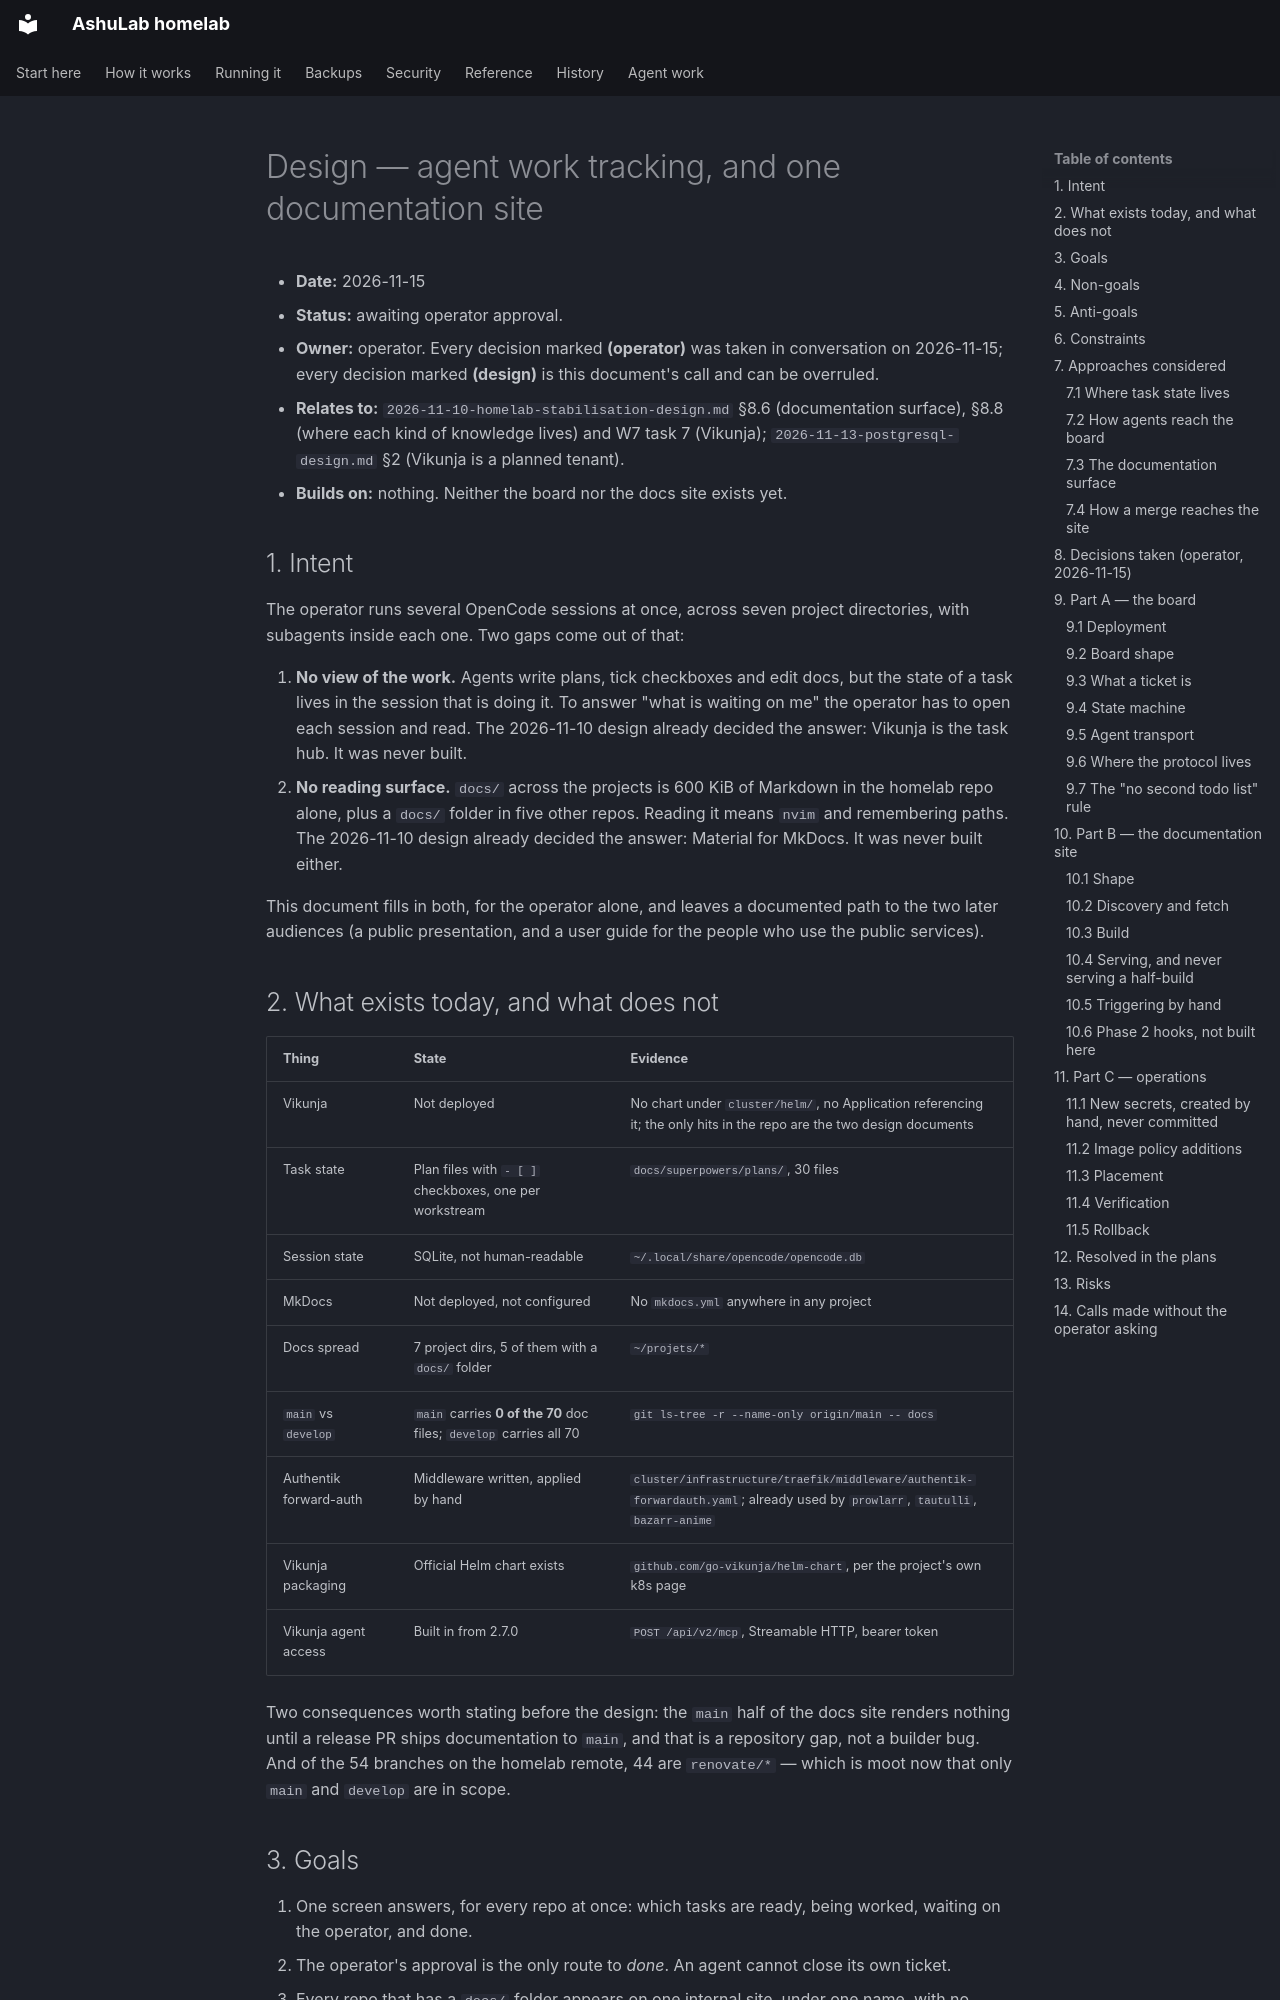

repository: vyrtualsynthese/homelab · page: superpowers/specs/2026-11-15-agent-work-tracking-and-docs-site-design/index.html · generator: mkdocs

# Design — agent work tracking, and one documentation site

- **Date:** 2026-11-15
- **Status:** awaiting operator approval.
- **Owner:** operator. Every decision marked **(operator)** was taken in conversation on 2026-11-15;
  every decision marked **(design)** is this document's call and can be overruled.
- **Relates to:** `2026-11-10-homelab-stabilisation-design.md` §8.6 (documentation surface), §8.8
  (where each kind of knowledge lives) and W7 task 7 (Vikunja); `2026-11-13-postgresql-design.md`
  §2 (Vikunja is a planned tenant).
- **Builds on:** nothing. Neither the board nor the docs site exists yet.

## 1. Intent

The operator runs several OpenCode sessions at once, across seven project directories, with
subagents inside each one. Two gaps come out of that:

1. **No view of the work.** Agents write plans, tick checkboxes and edit docs, but the state of a
   task lives in the session that is doing it. To answer "what is waiting on me" the operator has to
   open each session and read. The 2026-11-10 design already decided the answer: Vikunja is the task
   hub. It was never built.
2. **No reading surface.** `docs/` across the projects is 600 KiB of Markdown in the homelab repo
   alone, plus a `docs/` folder in five other repos. Reading it means `nvim` and remembering paths.
   The 2026-11-10 design already decided the answer: Material for MkDocs. It was never built either.

This document fills in both, for the operator alone, and leaves a documented path to the two later
audiences (a public presentation, and a user guide for the people who use the public services).

## 2. What exists today, and what does not

| Thing | State | Evidence |
|---|---|---|
| Vikunja | Not deployed | No chart under `cluster/helm/`, no Application referencing it; the only hits in the repo are the two design documents |
| Task state | Plan files with `- [ ]` checkboxes, one per workstream | `docs/superpowers/plans/`, 30 files |
| Session state | SQLite, not human-readable | `~/.local/share/opencode/opencode.db` |
| MkDocs | Not deployed, not configured | No `mkdocs.yml` anywhere in any project |
| Docs spread | 7 project dirs, 5 of them with a `docs/` folder | `~/projets/*` |
| `main` vs `develop` | `main` carries **0 of the 70** doc files; `develop` carries all 70 | `git ls-tree -r --name-only origin/main -- docs` |
| Authentik forward-auth | Middleware written, applied by hand | `cluster/infrastructure/traefik/middleware/authentik-forwardauth.yaml`; already used by `prowlarr`, `tautulli`, `bazarr-anime` |
| Vikunja packaging | Official Helm chart exists | `github.com/go-vikunja/helm-chart`, per the project's own k8s page |
| Vikunja agent access | Built in from 2.7.0 | `POST /api/v2/mcp`, Streamable HTTP, bearer token |

Two consequences worth stating before the design: the `main` half of the docs site renders nothing
until a release PR ships documentation to `main`, and that is a repository gap, not a builder bug.
And of the 54 branches on the homelab remote, 44 are `renovate/*` — which is moot now that only
`main` and `develop` are in scope.

## 3. Goals

1. One screen answers, for every repo at once: which tasks are ready, being worked, waiting on the
   operator, and done.
2. The operator's approval is the only route to *done*. An agent cannot close its own ticket.
3. Every repo that has a `docs/` folder appears on one internal site, under one name, with no commit
   to a list and without spending a GitHub Actions minute.
4. Reading documentation is a browser and a search box, not `nvim` and a path.
5. Nothing unmerged, internal or operator-facing is reachable from the internet.
